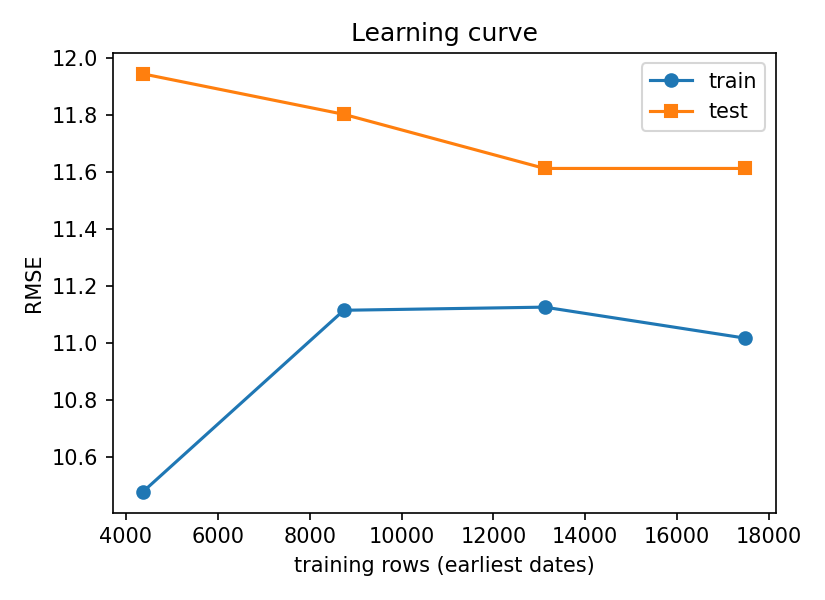

Data behind this chart, as committed beside it:
train_fraction, train_rows, train_RMSE, test_RMSE
0.25, 4371, 10.48, 11.95
0.5, 8743, 11.12, 11.8
0.75, 13115, 11.13, 11.61
1.0, 17487, 11.02, 11.61
